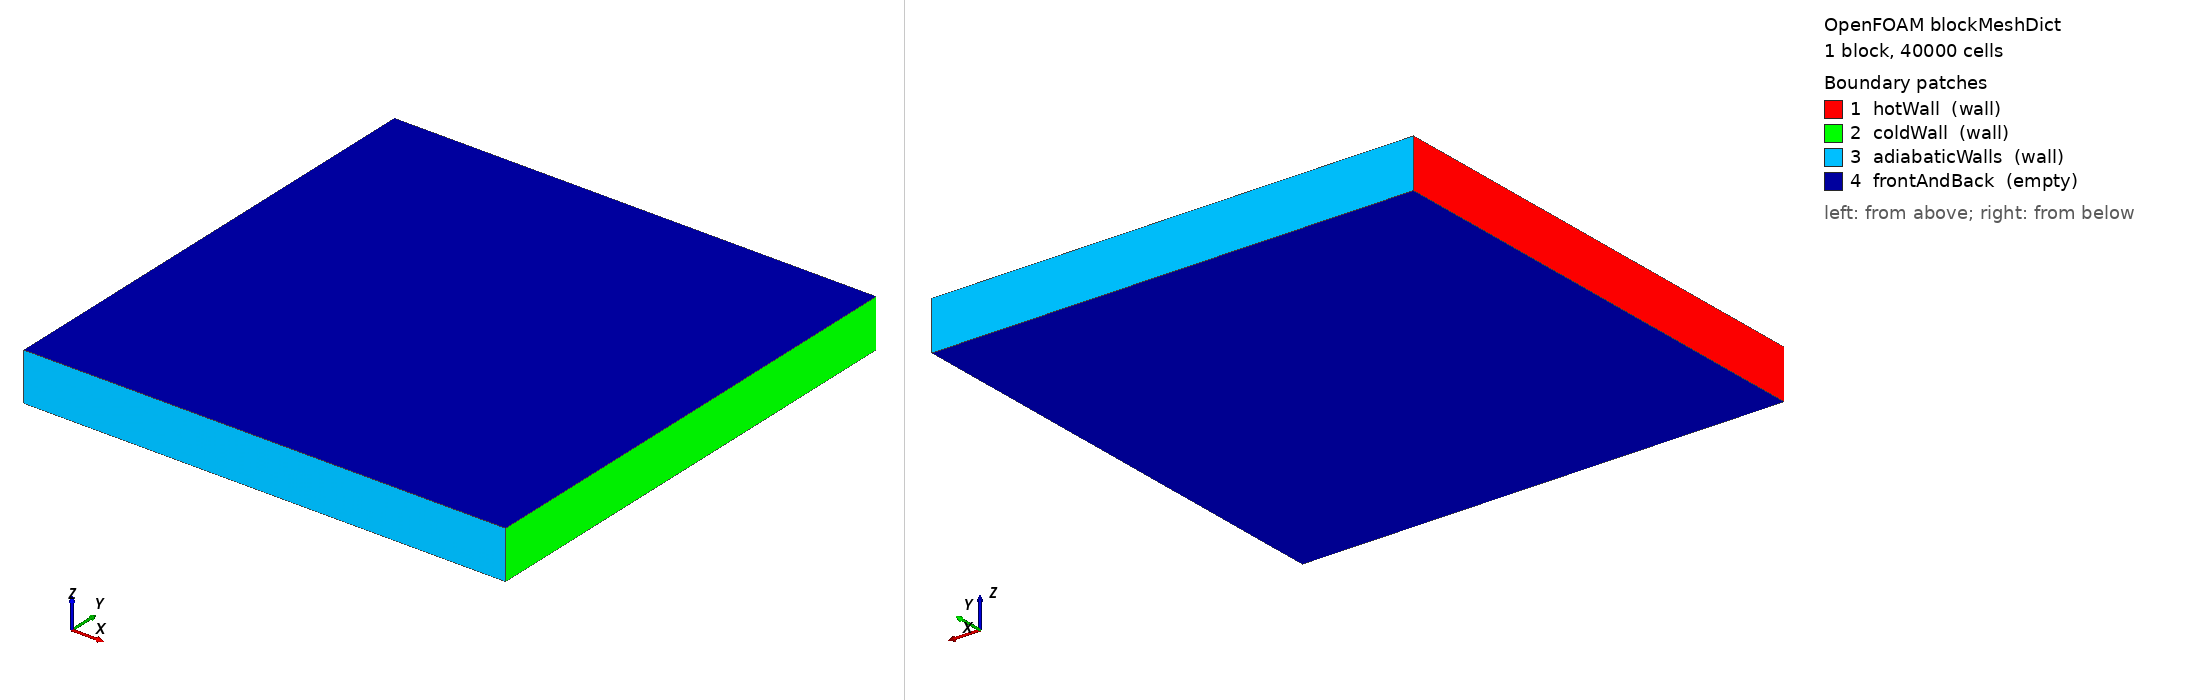

OpenFOAM case: the mesh blockMesh builds from blockMeshDict, 1 block(s), 40000 cells. Boundary patches (legend numbers): 1 hotWall (wall), 2 coldWall (wall), 3 adiabaticWalls (wall), 4 frontAndBack (empty). Left view from above one corner, right view from below the opposite corner. Boundary conditions: 0 field file(s) under 0/; 0 of 4 drawn patches have an entry in a shipped field file.

=== system/blockMeshDict ===
/*--------------------------------*- C++ -*----------------------------------*\
| =========                 |                                                 |
| \\      /  F ield         | OpenFOAM: The Open Source CFD Toolbox           |
|  \\    /   O peration     | Version:  v2512                                 |
|   \\  /    A nd           | Website:  www.openfoam.com                      |
|    \\/     M anipulation  |                                                 |
\*---------------------------------------------------------------------------*/
FoamFile
{
    version     2.0;
    format      ascii;
    class       dictionary;
    object      blockMeshDict;
}
// * * * * * * * * * * * * * * * * * * * * * * * * * * * * * * * * * * * * * //

scale   1;

vertices
(
    (0 0 0)
    (1 0 0)
    (1 1 0)
    (0 1 0)
    (0 0 0.1)
    (1 0 0.1)
    (1 1 0.1)
    (0 1 0.1)
);

blocks
(
    hex (0 1 2 3 4 5 6 7) (200 200 1) simpleGrading (1 1 1)
);

edges
(
);

boundary
(
    hotWall
    {
        type wall;
        faces
        (
            (0 4 7 3)
        );
    }
    coldWall
    {
        type wall;
        faces
        (
            (2 6 5 1)
        );
    }
    adiabaticWalls
    {
        type wall;
        faces
        (
            (1 5 4 0) // bottom
            (3 7 6 2) // top
        );
    }
    frontAndBack
    {
        type empty;
        faces
        (
            (0 3 2 1)
            (4 5 6 7)
        );
    }
);

mergePatchPairs
(
);

// ************************************************************************* //


Also in the case, not shown: constant/polyMesh/neighbour (numeric list); constant/polyMesh/owner (numeric list); constant/polyMesh/points (numeric list).
